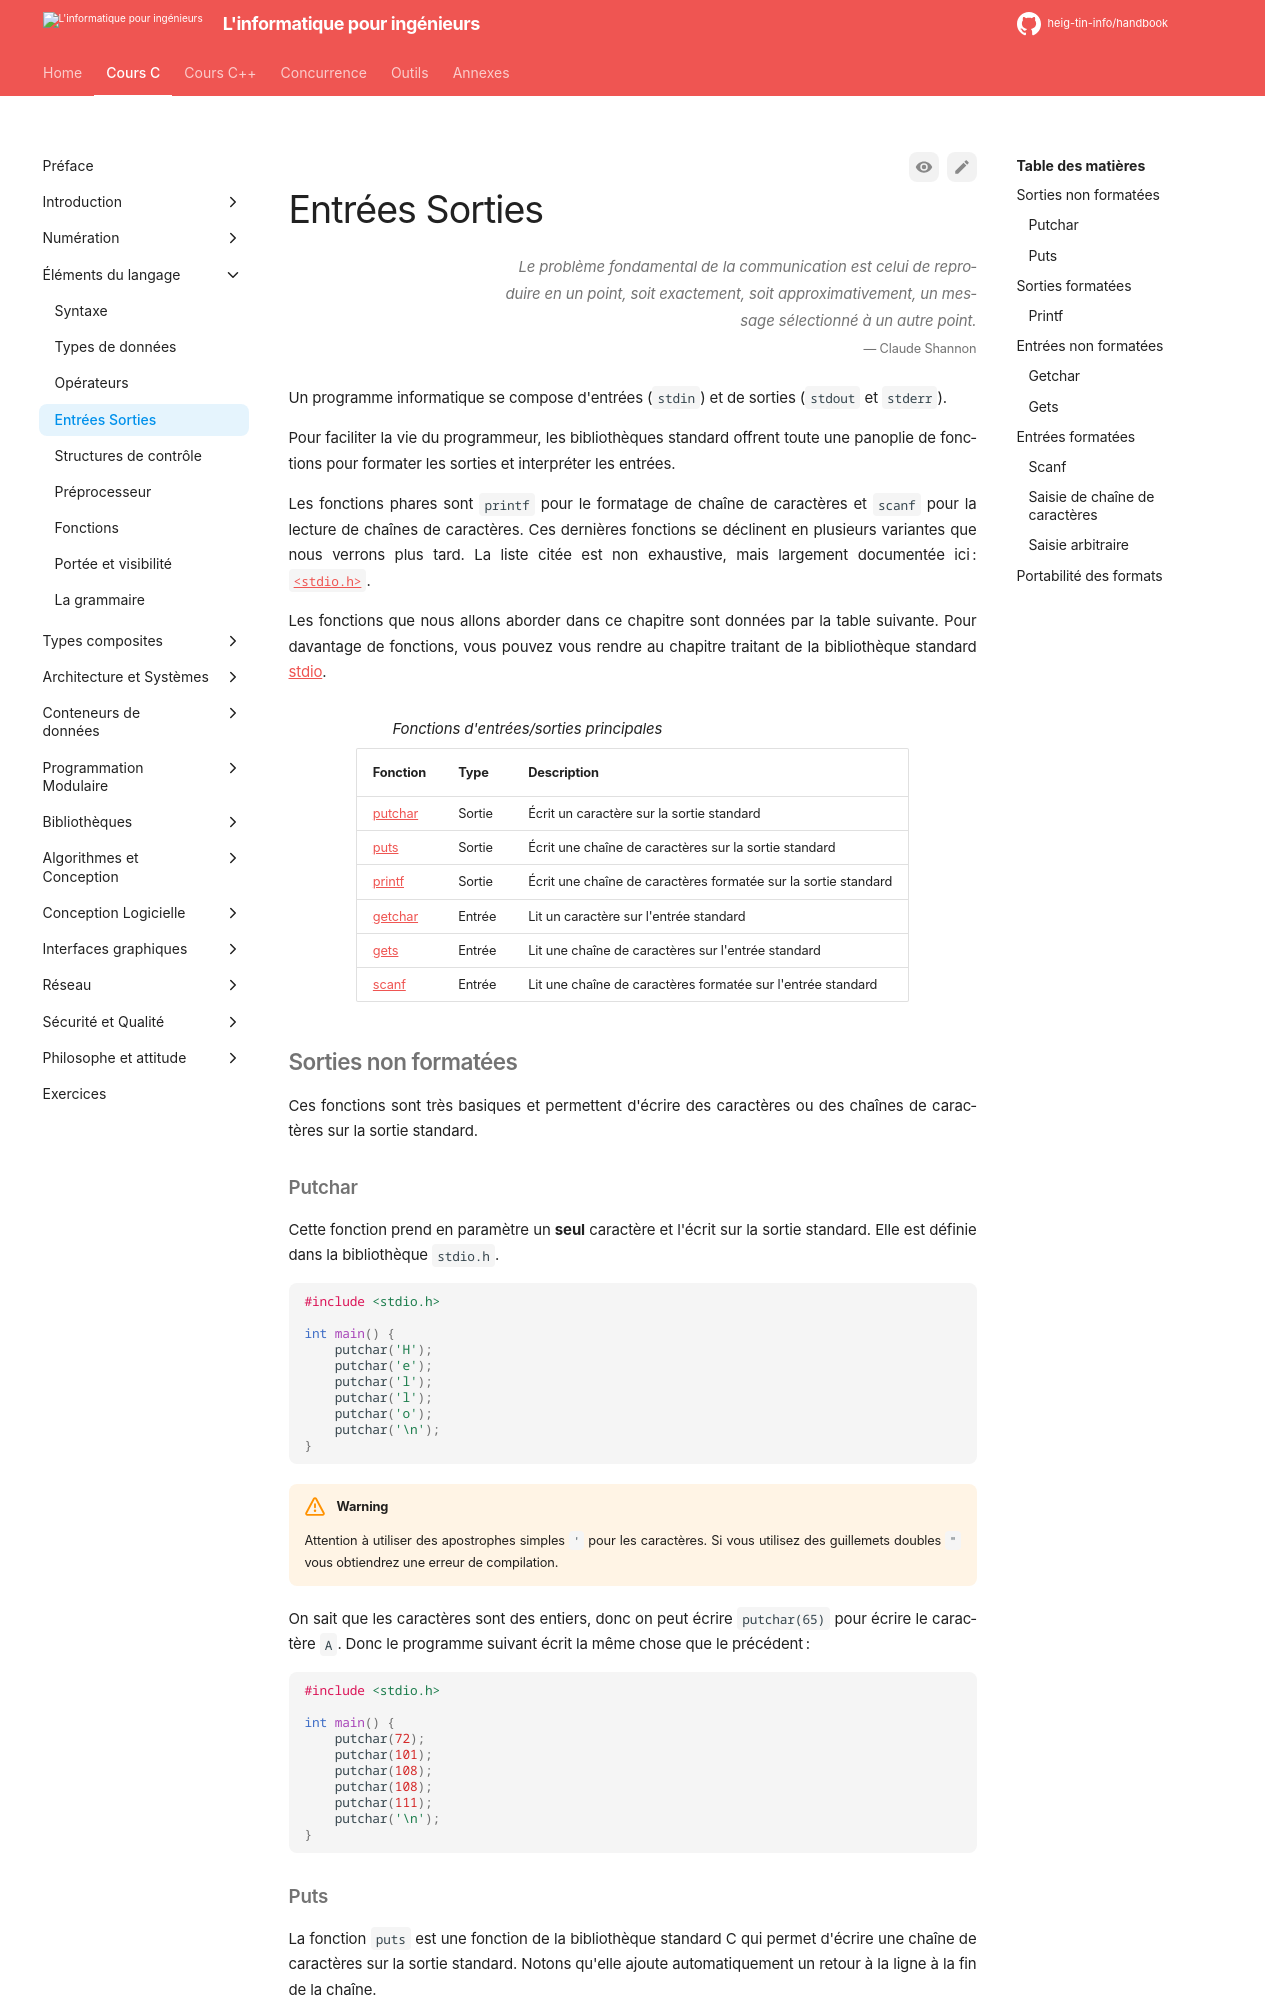

repository: heig-tin-info/handbook · page: course-c/15-fundations/stdio/index.html · generator: mkdocs

---
epigraph:
    quote: "Le problème fondamental de la communication est celui de reproduire en un point, soit exactement, soit approximativement, un message sélectionné à un autre point."
    source: Claude Shannon
---

# Entrées Sorties

Un programme informatique se compose d'entrées (`stdin`) et de sorties (`stdout` et `stderr`).

Pour faciliter la vie du programmeur, les bibliothèques standard offrent toute une panoplie de fonctions pour formater les sorties et interpréter les entrées.

Les fonctions phares sont `printf` pour le formatage de chaîne de caractères et `scanf` pour la lecture de chaînes de caractères. Ces dernières fonctions se déclinent en plusieurs variantes que nous verrons plus tard. La liste citée est non exhaustive, mais largement documentée ici: [`<stdio.h>`](http://man7.org/linux/man-pages/man3/stdio.3.html).

Les fonctions que nous allons aborder dans ce chapitre sont données par la table suivante. Pour davantage de fonctions, vous pouvez vous rendre au chapitre traitant de la bibliothèque standard [stdio](#libc-stdio).

Table: Fonctions d'entrées/sorties principales

| Fonction           | Type   | Description                                                    |
| ------------------ | ------ | -------------------------------------------------------------- |
| [putchar](#putchar) | Sortie | Écrit un caractère sur la sortie standard                      |
| [puts](#puts)       | Sortie | Écrit une chaîne de caractères sur la sortie standard          |
| [printf](#printf)   | Sortie | Écrit une chaîne de caractères formatée sur la sortie standard |
| [getchar](#getchar) | Entrée | Lit un caractère sur l'entrée standard                         |
| [gets](#gets)       | Entrée | Lit une chaîne de caractères sur l'entrée standard             |
| [scanf](#scanf)     | Entrée | Lit une chaîne de caractères formatée sur l'entrée standard    |

## Sorties non formatées

Ces fonctions sont très basiques et permettent d'écrire des caractères ou des chaînes de caractères sur la sortie standard.

[]{#putchar}

### Putchar

Cette fonction prend en paramètre un **seul** caractère et l'écrit sur la sortie standard. Elle est définie dans la bibliothèque `stdio.h`.

```c
#include <stdio.h>

int main() {
    putchar('H');
    putchar('e');
    putchar('l');
    putchar('l');
    putchar('o');
    putchar('\n');
}
```

!!! warning

    Attention à utiliser des apostrophes simples `'` pour les caractères. Si vous utilisez des guillemets doubles `"` vous obtiendrez une erreur de compilation.

On sait que les caractères sont des entiers, donc on peut écrire `putchar(65)` pour écrire le caractère `A`. Donc le programme suivant écrit la même chose que le précédent :

```c
#include <stdio.h>

int main() {
    putchar(72);
    putchar(101);
    putchar(108);
    putchar(108);
    putchar(111);
    putchar('\n');
}
```

[]{#puts}

### Puts

La fonction `puts` est une fonction de la bibliothèque standard C qui permet d'écrire une chaîne de caractères sur la sortie standard. Notons qu'elle ajoute automatiquement un retour à la ligne à la fin de la chaîne.

```c
#include <stdio.h>

int main() {
    puts("hello, world"); // Un retour à la ligne est ajouté automatiquement
}
```

Notez ici qu'on utilise des guillemets doubles `"` pour les chaînes de caractères.
